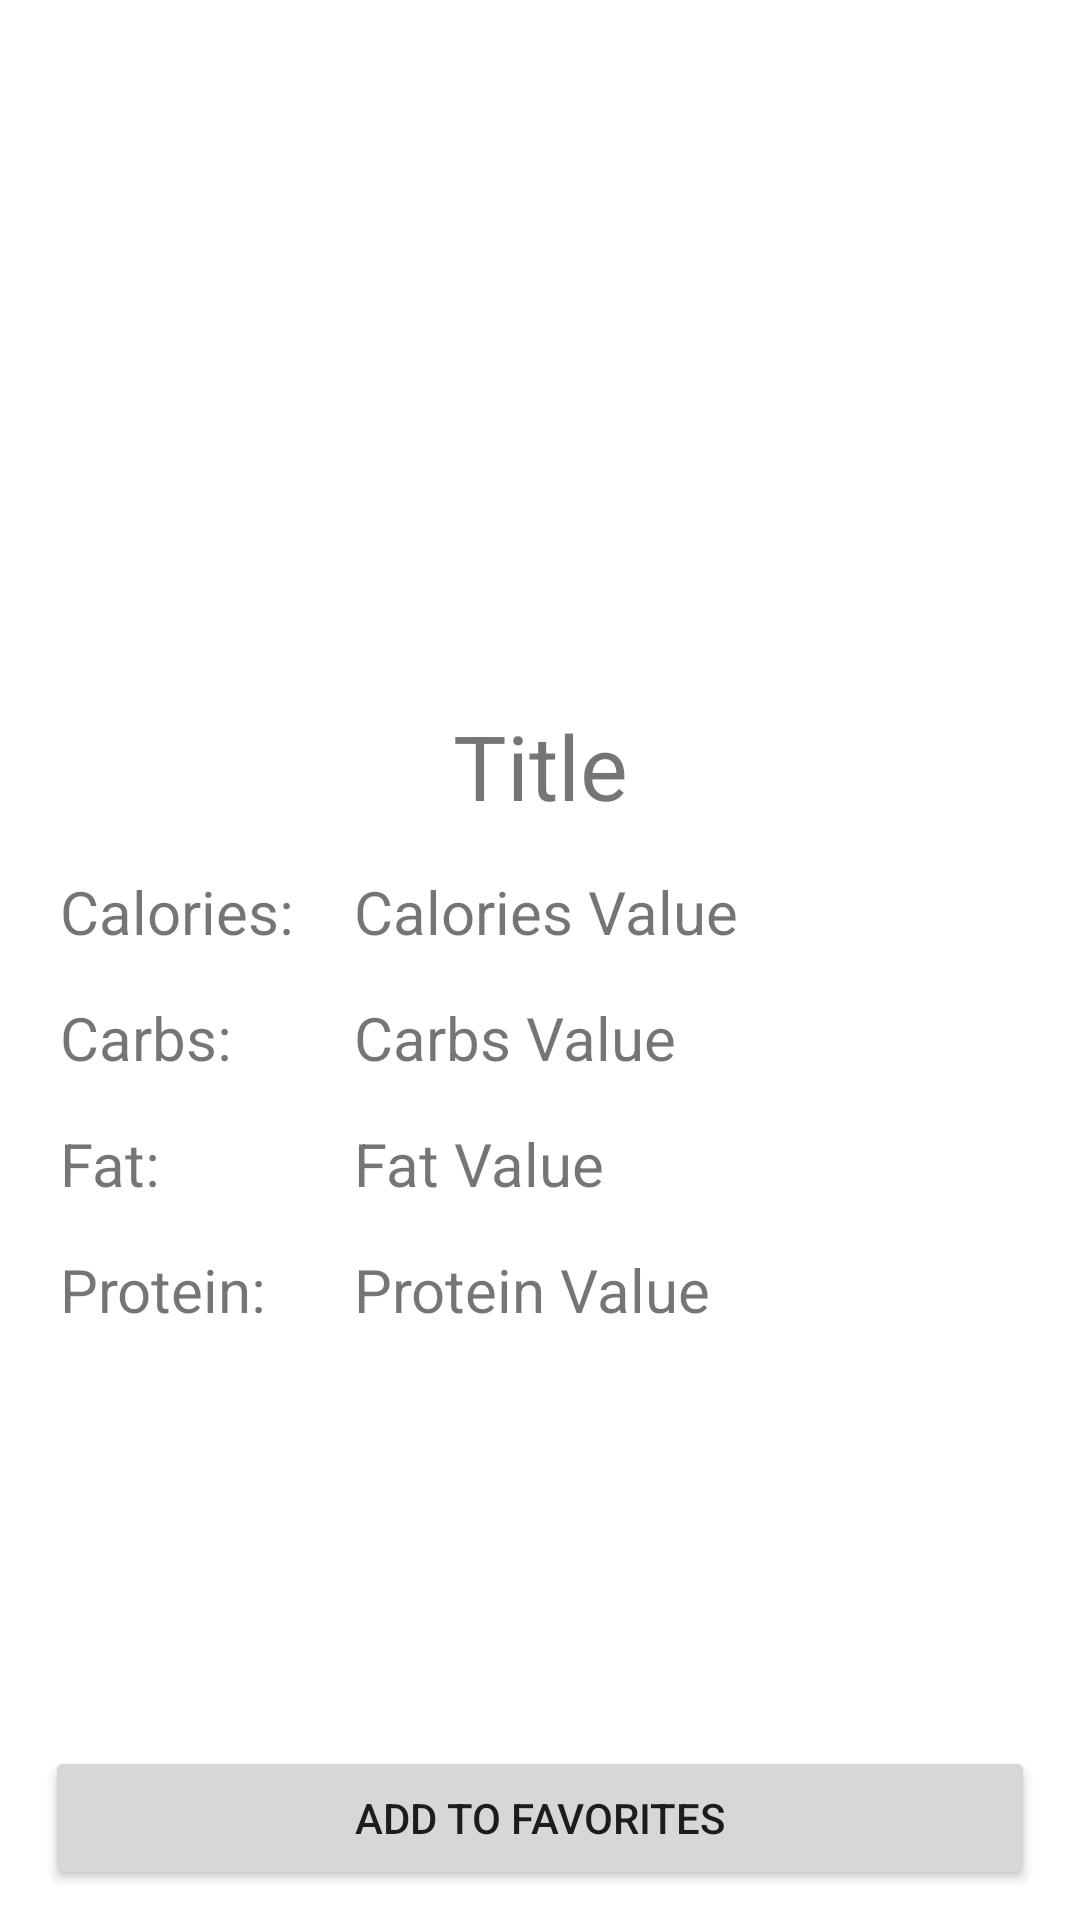

Write the Android layout XML for this screen, with the resource values it uses.
<!-- AndroidManifest.xml: application theme Theme.FoodApp -->
<!-- res/layout/activity_details.xml -->
<?xml version="1.0" encoding="utf-8"?>
<androidx.constraintlayout.widget.ConstraintLayout xmlns:android="http://schemas.android.com/apk/res/android"
    xmlns:app="http://schemas.android.com/apk/res-auto"
    xmlns:tools="http://schemas.android.com/tools"
    android:layout_width="match_parent"
    android:layout_height="match_parent"
    tools:context=".Details">

    <ImageView
        android:id="@+id/image_activity_detail"
        android:layout_width="match_parent"
        android:layout_height="200dp"
        android:layout_marginStart="20dp"
        android:layout_marginTop="20dp"
        android:layout_marginEnd="20dp"
        android:scaleType="centerCrop"
        app:layout_constraintEnd_toEndOf="parent"
        app:layout_constraintStart_toStartOf="parent"
        app:layout_constraintTop_toTopOf="parent"
        tools:srcCompat="@tools:sample/avatars" />

    <TextView
        android:id="@+id/title_activity_detail"
        android:layout_width="0dp"
        android:layout_height="wrap_content"
        android:layout_marginTop="15dp"
        android:textAlignment="center"
        android:text="Title"
        android:textSize="30sp"
        app:layout_constraintEnd_toEndOf="@+id/image_activity_detail"
        app:layout_constraintStart_toStartOf="@+id/image_activity_detail"
        app:layout_constraintTop_toBottomOf="@+id/image_activity_detail" />

    <TextView
        android:id="@+id/caloriesTextView"
        android:layout_width="wrap_content"
        android:layout_height="wrap_content"
        android:layout_marginTop="15dp"
        android:text="Calories:"
        android:textSize="20sp"
        app:layout_constraintStart_toStartOf="@+id/image_activity_detail"
        app:layout_constraintTop_toBottomOf="@+id/title_activity_detail" />

    <TextView
        android:id="@+id/caloriesValueTextView"
        android:layout_width="0dp"
        android:layout_height="wrap_content"
        android:layout_marginStart="20dp"
        android:layout_marginEnd="20dp"
        android:text="Calories Value"
        android:textSize="20sp"
        app:layout_constraintBaseline_toBaselineOf="@+id/caloriesTextView"
        app:layout_constraintEnd_toEndOf="parent"
        app:layout_constraintStart_toEndOf="@+id/caloriesTextView" />

    <TextView
        android:id="@+id/carbsTextView"
        android:layout_width="wrap_content"
        android:layout_height="wrap_content"
        android:layout_marginTop="15dp"
        android:text="Carbs:"
        android:textSize="20sp"
        app:layout_constraintStart_toStartOf="@+id/image_activity_detail"
        app:layout_constraintTop_toBottomOf="@+id/caloriesTextView" />

    <TextView
        android:id="@+id/carbsValueTextView"
        android:layout_width="0dp"
        android:layout_height="wrap_content"
        android:layout_marginEnd="20dp"
        android:text="Carbs Value"
        android:textSize="20sp"
        app:layout_constraintBaseline_toBaselineOf="@+id/carbsTextView"
        app:layout_constraintEnd_toEndOf="parent"
        app:layout_constraintStart_toStartOf="@+id/caloriesValueTextView" />

    <TextView
        android:id="@+id/fatTextView"
        android:layout_width="wrap_content"
        android:layout_height="wrap_content"
        android:layout_marginTop="15dp"
        android:text="Fat:"
        android:textSize="20sp"
        app:layout_constraintStart_toStartOf="@+id/image_activity_detail"
        app:layout_constraintTop_toBottomOf="@+id/carbsTextView" />

    <TextView
        android:id="@+id/fatValueTextView"
        android:layout_width="0dp"
        android:layout_height="wrap_content"
        android:layout_marginEnd="20dp"
        android:text="Fat Value"
        android:textSize="20sp"
        app:layout_constraintBaseline_toBaselineOf="@+id/fatTextView"
        app:layout_constraintEnd_toEndOf="parent"
        app:layout_constraintStart_toStartOf="@+id/caloriesValueTextView" />

    <TextView
        android:id="@+id/proteinTextView"
        android:layout_width="wrap_content"
        android:layout_height="wrap_content"
        android:layout_marginTop="15dp"
        android:text="Protein:"
        android:textSize="20sp"
        app:layout_constraintStart_toStartOf="@+id/image_activity_detail"
        app:layout_constraintTop_toBottomOf="@+id/fatTextView" />

    <TextView
        android:id="@+id/proteinValueTextView"
        android:layout_width="0dp"
        android:layout_height="wrap_content"
        android:layout_marginEnd="20dp"
        android:text="Protein Value"
        android:textSize="20sp"
        app:layout_constraintBaseline_toBaselineOf="@+id/proteinTextView"
        app:layout_constraintEnd_toEndOf="parent"
        app:layout_constraintStart_toStartOf="@+id/caloriesValueTextView" />

    <Button
        android:id="@+id/addFavButton"
        android:layout_width="0dp"
        android:layout_height="wrap_content"
        android:layout_marginStart="15dp"
        android:layout_marginEnd="15dp"
        android:layout_marginBottom="10dp"
        android:text="Add to favorites"
        app:layout_constraintBottom_toBottomOf="parent"
        app:layout_constraintEnd_toEndOf="parent"
        app:layout_constraintStart_toStartOf="parent" />

</androidx.constraintlayout.widget.ConstraintLayout>
<!-- resources referenced by this layout -->
<resources>
  <style name="Theme.FoodApp" parent="Theme.MaterialComponents.DayNight.NoActionBar">
          
          <item name="colorPrimary">@color/purple_500</item>
          <item name="colorPrimaryVariant">@color/purple_700</item>
          <item name="colorOnPrimary">@color/white</item>
          
          <item name="colorSecondary">@color/teal_200</item>
          <item name="colorSecondaryVariant">@color/teal_700</item>
          <item name="colorOnSecondary">@color/black</item>
          
          <item name="android:statusBarColor" tools:targetApi="l">?attr/colorPrimaryVariant</item>
          
      </style>
  <!-- not gathered from this repository: default colours our renderer supplied (Android Studio template values) -->
  <color name="purple_500">#FF6200EE</color>
  <color name="purple_700">#FF3700B3</color>
  <color name="teal_200">#FF03DAC5</color>
  <color name="teal_700">#FF018786</color>
  <color name="black">#FF000000</color>
  <color name="white">#FFFFFFFF</color>
</resources>
